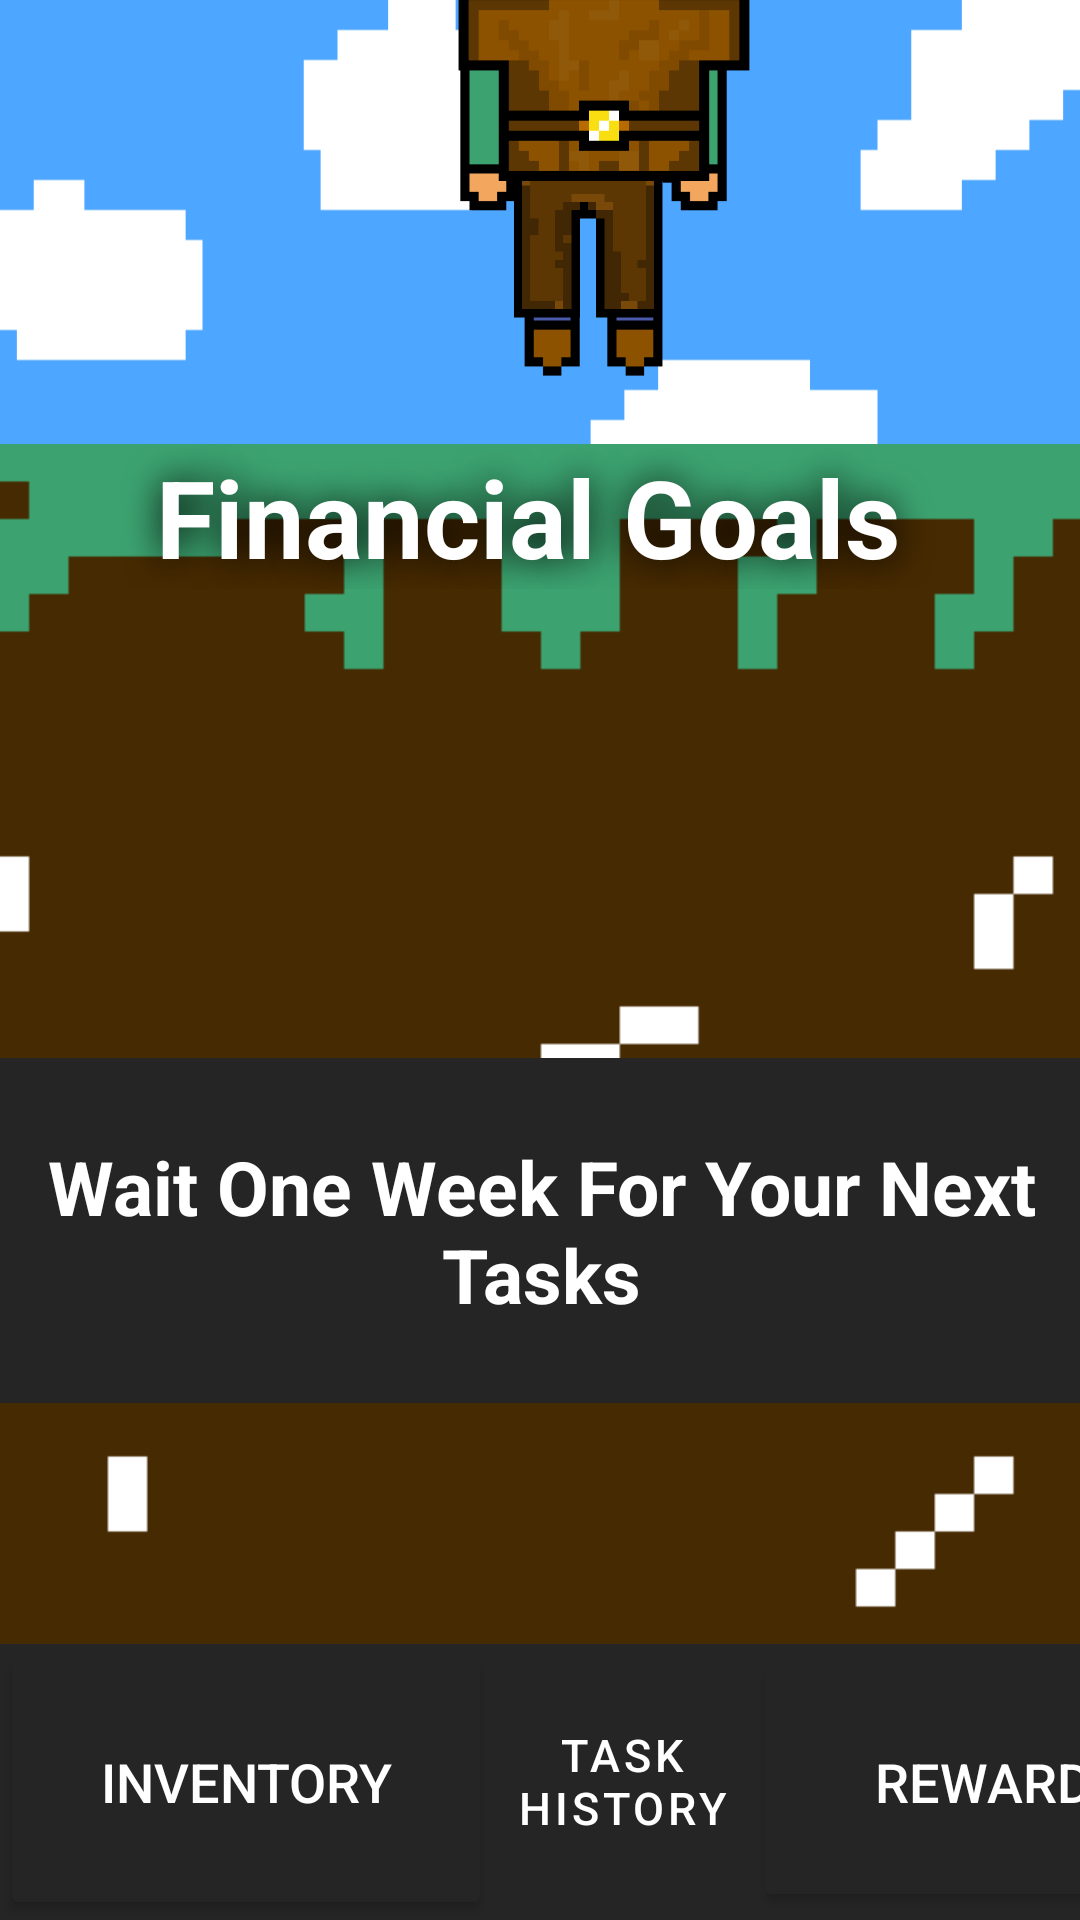

Write the Android layout XML for this screen, with the resource values it uses.
<!-- AndroidManifest.xml: application theme Theme.MyApplication -->
<!-- res/layout/activity_main_game_page.xml -->
<?xml version="1.0" encoding="utf-8"?>
<androidx.constraintlayout.widget.ConstraintLayout
    xmlns:android="http://schemas.android.com/apk/res/android"
    xmlns:app="http://schemas.android.com/apk/res-auto"
    xmlns:tools="http://schemas.android.com/tools"
    android:id="@+id/main"
    android:layout_width="match_parent"
    android:layout_height="match_parent"
    android:gravity="center"
    android:orientation="vertical"
    android:background="@drawable/cloud_background"
    tools:context=".main_game_page">


    <androidx.constraintlayout.widget.ConstraintLayout
        android:id="@+id/constraintLayout3"
        android:layout_width="410dp"
        android:layout_height="281dp"
        android:layout_marginBottom="1dp"
        app:layout_constraintBottom_toTopOf="@+id/linearLayout2"
        app:layout_constraintEnd_toEndOf="parent"
        app:layout_constraintHorizontal_bias="0.0"
        app:layout_constraintStart_toStartOf="parent"
        app:layout_constraintTop_toTopOf="parent"
        app:layout_constraintVertical_bias="1.0">


        <ImageButton
            android:id="@+id/personImage"
            android:layout_width="339dp"
            android:layout_height="196dp"
            android:layout_marginTop="8dp"
            android:background="@android:color/transparent"
            android:scaleType="fitCenter"
            app:layout_constraintBottom_toBottomOf="parent"
            app:layout_constraintEnd_toEndOf="parent"
            app:layout_constraintHorizontal_bias="0.507"
            app:layout_constraintStart_toStartOf="parent"
            app:layout_constraintTop_toTopOf="parent"
            app:layout_constraintVertical_bias="0.792"
            app:srcCompat="@drawable/person" />

        <ImageView
            android:id="@+id/helmet"
            android:layout_width="108dp"
            android:layout_height="71dp"
            android:layout_marginStart="8dp"
            android:adjustViewBounds="true"
            android:background="@android:color/transparent"
            android:scaleType="fitCenter"
            app:layout_constraintBottom_toBottomOf="parent"
            app:layout_constraintEnd_toEndOf="parent"
            app:layout_constraintHorizontal_bias="0.466"
            app:layout_constraintStart_toStartOf="parent"
            app:layout_constraintTop_toTopOf="parent"
            app:layout_constraintVertical_bias="0.219"
            app:srcCompat="@drawable/helmet" />

        <ImageView
            android:id="@+id/pants"
            android:layout_width="88dp"
            android:layout_height="88dp"
            android:scaleType="fitCenter"
            app:layout_constraintBottom_toBottomOf="parent"
            app:layout_constraintEnd_toEndOf="parent"
            app:layout_constraintHorizontal_bias="0.472"
            app:layout_constraintStart_toStartOf="parent"
            app:layout_constraintTop_toTopOf="parent"
            app:layout_constraintVertical_bias="0.87"
            app:srcCompat="@drawable/pants" />

        <ImageView
            android:id="@+id/chest"
            android:layout_width="116dp"
            android:layout_height="107dp"
            android:scaleType="fitCenter"
            app:layout_constraintBottom_toBottomOf="parent"
            app:layout_constraintEnd_toEndOf="parent"
            app:layout_constraintHorizontal_bias="0.493"
            app:layout_constraintStart_toStartOf="parent"
            app:layout_constraintTop_toTopOf="parent"
            app:layout_constraintVertical_bias="0.614"
            app:srcCompat="@drawable/armor" />

        <ImageView
            android:id="@+id/sword"
            android:layout_width="116dp"
            android:layout_height="107dp"
            android:scaleType="fitCenter"
            app:layout_constraintBottom_toBottomOf="parent"
            app:layout_constraintEnd_toEndOf="parent"
            app:layout_constraintHorizontal_bias="0.350"
            app:layout_constraintStart_toStartOf="parent"
            app:layout_constraintTop_toTopOf="parent"
            app:layout_constraintVertical_bias="0.54"
            app:srcCompat="@null" />

        <Button

            android:id="@+id/editmenubutton"
            android:layout_width="138dp"
            android:layout_height="41dp"
            android:layout_marginStart="4dp"
            android:background="@drawable/black_round_box"
            android:text="EDIT INFO"
            android:textColor="@color/white"
            android:textSize="18dp"
            android:textStyle="bold"
            app:layout_constraintBottom_toBottomOf="parent"
            app:layout_constraintStart_toStartOf="parent"
            app:layout_constraintTop_toTopOf="parent"
            app:layout_constraintVertical_bias="0.0" />
        <Button
            android:id="@+id/helpbutton"
            android:layout_width="138dp"
            android:layout_height="41dp"
            android:background="@drawable/black_round_box"
            android:text="HELP"
            android:textColor="@color/white"
            android:textSize="18dp"
            android:textStyle="bold"
            app:layout_constraintBottom_toBottomOf="parent"
            app:layout_constraintTop_toTopOf="parent"
            app:layout_constraintEnd_toEndOf="parent"
            app:layout_constraintVertical_bias="0.0"
            android:layout_marginStart="8dp"
            android:layout_marginEnd="8dp" />

        <ImageView
            android:id="@+id/arrrow"
            android:layout_width="118dp"
            android:layout_height="95dp"
            app:layout_constraintBottom_toBottomOf="parent"
            app:layout_constraintEnd_toStartOf="@+id/chest"
            app:layout_constraintStart_toStartOf="parent"
            app:layout_constraintTop_toTopOf="parent"
            app:srcCompat="@drawable/arrow"
            android:visibility="invisible"/>


    </androidx.constraintlayout.widget.ConstraintLayout>

    <LinearLayout
        android:id="@+id/linearLayout2"
        android:layout_width="420dp"
        android:layout_height="400dp"
        android:layout_marginBottom="92dp"
        android:background="@drawable/dirt_background"
        android:orientation="vertical"
        android:visibility="visible"
        app:layout_constraintBottom_toBottomOf="parent"
        app:layout_constraintEnd_toEndOf="parent"
        app:layout_constraintStart_toStartOf="parent">

        <TextView
            android:id="@+id/goalsText"
            android:layout_width="match_parent"
            android:layout_height="wrap_content"
            android:shadowColor="@color/black"
            android:shadowRadius="30"
            android:text="Financial Goals "
            android:textAlignment="center"
            android:textColor="@color/white"
            android:textSize="36dp"
            android:textStyle="bold" />

        <androidx.recyclerview.widget.RecyclerView
            android:id="@+id/recyclerview"
            android:layout_width="match_parent"
            android:layout_height="wrap_content"
            android:layout_below="@+id/goalsText"
            android:layout_marginTop="10dp"
            android:nestedScrollingEnabled="true"
            app:layoutManager="androidx.recyclerview.widget.LinearLayoutManager" />

    </LinearLayout>

    <LinearLayout
        android:layout_width="4150dp"
        android:layout_height="92dp"
        android:background="@color/shadow_grey"
        android:orientation="horizontal"
        app:layout_constraintBottom_toBottomOf="parent"
        app:layout_constraintEnd_toEndOf="parent"
        app:layout_constraintHorizontal_bias="0.0"
        app:layout_constraintStart_toStartOf="parent"
        app:layout_constraintTop_toBottomOf="@+id/linearLayout2"
        android:gravity="center_vertical"
        app:layout_constraintVertical_bias="1.0">

        <Button

            android:id="@+id/inventoryButton"
            android:layout_width="164dp"
            android:layout_height="92dp"
            android:backgroundTint="@color/shadow_grey"
            android:gravity="center"
            android:padding="10dp"
            android:text="INVENTORY"
            android:textColor="@android:color/white"
            android:textSize="18dp"
            app:layout_constraintBottom_toBottomOf="parent"
            app:layout_constraintStart_toStartOf="parent" />

        <FrameLayout
            android:layout_width="87dp"
            android:layout_height="87dp"
            app:layout_constraintBottom_toBottomOf="parent"
            app:layout_constraintStart_toStartOf="parent">

            <Button
                android:id="@+id/taskHistory"
                android:layout_width="match_parent"
                android:layout_height="match_parent"
                android:backgroundTint="@color/shadow_grey"
                style="@style/Widget.MaterialComponents.Button.TextButton"
                android:text="TASK HISTORY"
                android:textSize="15dp"
                android:textColor="@color/white"
                />

        </FrameLayout>

        <Button
            android:id="@+id/rewardsButton"
            android:layout_width="164dp"
            android:layout_height="87dp"
            android:backgroundTint="@color/shadow_grey"
            android:padding="8dp"
            android:shape="rectangle"
            android:text="REWARDS"
            android:textColor="@android:color/white"
            android:textSize="18dp"
            app:layout_constraintBottom_toBottomOf="parent"
            app:layout_constraintEnd_toEndOf="parent" />





    </LinearLayout>
    <RelativeLayout
        android:id="@+id/relativeLayout"
        android:layout_width="370dp"
        android:layout_height="115dp"
        android:layout_marginTop="180dp"
        app:layout_constraintBottom_toBottomOf="parent"
        app:layout_constraintEnd_toEndOf="parent"
        app:layout_constraintStart_toStartOf="parent"
        app:layout_constraintTop_toTopOf="parent"
        android:gravity="center"
        android:background="@drawable/black_round_box"
        >
        <TextView
            android:id="@+id/centeredText"
            android:layout_width="wrap_content"
            android:layout_height="wrap_content"
            android:text="Wait One Week For Your Next Tasks"
            android:textColor="@android:color/white"
            android:textStyle="bold"
            android:textSize="25dp"
            android:gravity="center" />


    </RelativeLayout>

</androidx.constraintlayout.widget.ConstraintLayout>
<!-- resources referenced by this layout -->
<resources>
  <color name="black">#FF000000</color>
  <color name="shadow_grey">#252525</color>
  <color name="white">#FFFFFFFF</color>
  <!-- drawable armor: png bitmap (drawable, 11990 bytes) -->
  <!-- drawable arrow: png bitmap (drawable, 31087 bytes) -->
  <!-- drawable black_round_box (drawable) -->
  <?xml version="1.0" encoding="utf-8"?>
  <shape xmlns:android="http://schemas.android.com/apk/res/android"
      android:shape="rectangle">
  
      <solid android:color="@color/shadow_grey" />
  </shape>
  <!-- drawable cloud_background: png bitmap (drawable, 34274 bytes) -->
  <!-- drawable dirt_background: png bitmap (drawable, 9065 bytes) -->
  <!-- drawable helmet: png bitmap (drawable, 9744 bytes) -->
  <!-- drawable pants: png bitmap (drawable, 11539 bytes) -->
  <!-- drawable person: png bitmap (drawable, 11151 bytes) -->
  <style name="Theme.MyApplication" parent="Base.Theme.MyApplication" />
  <style name="Base.Theme.MyApplication" parent="Theme.Material3.DayNight.NoActionBar">
          
          
          <item name="colorPrimary">@color/shadow_grey</item>
  
  
      </style>
</resources>
